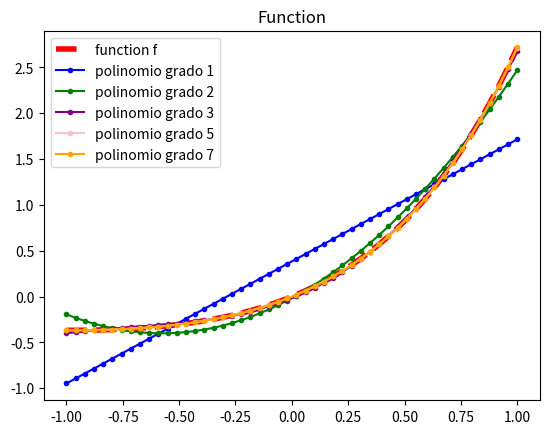
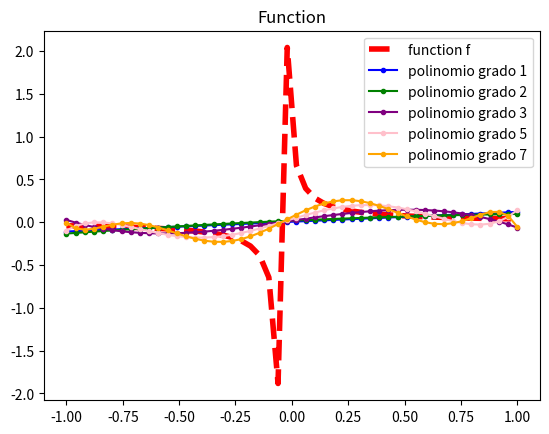
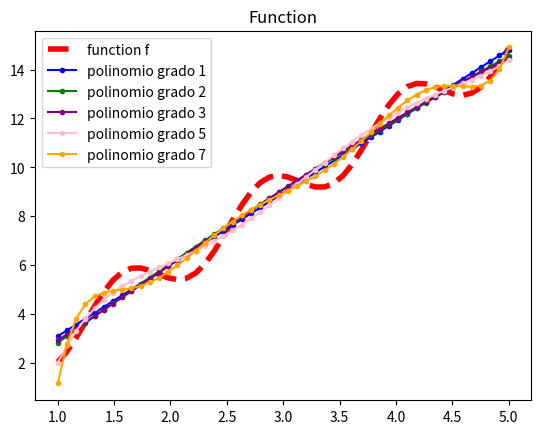

Write the Python code that produced these figures, in order.
import numpy as np
import matplotlib.pyplot as plt
import scipy.linalg

"""
Esercizio 3. Per ognuna delle seguenti funzioni:
    - f(x) = x exp(x) con x -> [-1, 1]
    
    - f(x) = 1 / (1 + 25 * x) con x -> [-1, 1]
    
    - f(x) = sin(5x) + 3x con x -> [1, 5]
    
Assegnati m punti equispaziati, con m fissato.
1) Per ciascun valore di n {1, 2, 3, 5, 7} creare una figura con il grafico della funzione esatta f(x) 
    insieme a quello del polinomio approssimante p(x). Evidenziare gli m punti noti.

2) Per ciascun valore di n {1, 2, 3, 5, 7} riportare il valore dell' errore commesso nel punto x = 0
    
3) Calcolare la norma 2 dell' errore di approssimazione, commesso sugli m nodi, per ciascun valore di {1, 5, 7}.
"""

m =  50 # Il numero di punti é fissato. Si puó aumentare in modo da visualizzare meglio la funzione, in particolare la seconda.
        # Maggior numero di punti = piú precisione del polinomio approssimante.
        # Con 50 punti si vedono correttamente le funzioni, ma la seconda risulta visivamente fuorviante.


# Funzione per valutare il polinomio p, in un punto x, dato il vettore dei coefficienti alpha
def p(alpha, x):
  A = np.zeros((len(x), len(alpha)))
  for i in range(len(alpha)):
      A[:, i] = x**i
  y = np.dot(A, alpha)
  return y

def approxPoly_neq(nDati, gradoP, x, y):
    """
    Il polinomio approssimante viene calcolato mediante il metodo delle equazioni normali.
    """
    A = np.zeros((nDati, gradoP + 1))
    for i in range(gradoP+1):
        A[:, i] = x**i
    
    ATA = A.T @ A
    ATy = A.T @ y
    # Si decompone con Cholesky
    L = scipy.linalg.cholesky(ATA, lower = True)
    alpha1 = scipy.linalg.solve(L, ATy, lower = True)
    alpha_normali = scipy.linalg.solve(L.T, alpha1)
    return alpha_normali
    
def approxPoly_svd(nDati, gradoP, x, y):
    """
    Il polinomio approssimante viene calcolato mediante il metodo SVD.
    """
    A = np.zeros((nDati, gradoP + 1))
    for i in range(gradoP+1):
        A[:, i] = x**i
    
    U, s, VT = scipy.linalg.svd(A)
    alpha_svd = np.zeros(s.shape)

    for j in range(gradoP+1):
      uj = U[:, j]
      vj = VT[j, :]
      alpha_svd = alpha_svd + (np.dot(uj, y) * vj) / s[j]      
    return alpha_svd

    
def polyPlot(f, start, end):
    
    x_plot = np.linspace(start, end, m)
    y_plot = f(x_plot)       # Lo spazio di plotting della y dipende ovviamente dalla funzione che si considera.
    
    plt.figure()
    plt.plot(x_plot, y_plot, 'red', label = 'function f', linestyle = '--', linewidth = 4) # Ridurre / aumentare per vedere meglio la funzione
    plt.title("Function")
    
    for n, color in [(1, 'blue'),(2, 'green'),(3, 'purple'),(5, 'pink'),(7, 'orange')]:
        
        alpha = approxPoly_neq(m, n, x_plot, y_plot)
        y_p = p(alpha, x_plot)
        
        ''' 
        1) Per ciascun valore di n {1, 2, 3, 5, 7} creare una figura con il grafico della funzione esatta f(x) 
           insieme a quello del polinomio approssimante p(x). Evidenziare gli m punti noti.
        '''
        plt.plot(x_plot, y_p, color, label = f'polinomio grado {n}', marker = '.') # Per vedere meglio la funzione volendo si puó 
                                                                                   # togliere il marker.     
        
        ''' 
        2) Per ciascun valore di n {1, 2, 3, 5, 7} riportare il valore dell' errore commesso nel punto x = 0
        '''
        
        err = abs(f(0) - p(alpha, np.array([0]))) # Vettore contente un solo valore, cioé l' unico punto x = 0.
        print(f'Polinomio di grado {n} -> errore nel punto x = 0 : {err}', '\n')
        
        ''' 
        3) Calcolare la norma 2 dell' errore di approssimazione, commesso sugli m nodi, per ciascun valore di {1, 5, 7}.
        '''
        for i in [1, 5, 7]:
            if i == n:   # Non c'é da valutare la norma per tutti i gradi del polinomio
                         # Quindi la si calcola solo se l' iterazione é uguale al grado 
                norm = np.linalg.norm(y_plot - y_p)  # Norma = norm(sol.esatta - sol)
                print (f'Polinomio di grado {n} -> errore di approssimazione {norm}', '\n')
        plt.legend()
    plt.show()
    
f1 = lambda x: x * np.exp(x)
f2 = lambda x: 1 / (1 + (25 * x))
f3 = lambda x: np.sin(5 * x) + 3 * x

'''
Come possiamo notare dai grafici, l' utilizzo dei punti equidistanti garantisce una maggiore approssimazione
del polinomio approssimante (a prescindere dal suo grado, sebbene grado maggiore = maggiore precisione in ogni 
caso). Questo peró solo nel caso generale, addentriamoci nei casi singoli.
'''

print("Funzione 1: ")
polyPlot(f1, -1, 1)
'''
Nella prima funzione, l' errore di approssimazione nel punto x = 0 con l' aumentare del grado del polinomio
diminuisce, notiamo anche che nel caso n = 2, 3 l'errore si equivale in tal punto. 
L' errore di approssimazione diminuisce invece di molto a causa dell' aumento della precisione della funzione 
approssimante con l' andare avanti delle iterazioni.
'''

print("Funzione 2: ")
polyPlot(f2, -1, 1)
'''
Nella seconda funzione, l' errore di approssimazione nel punto x = 0 diminuisce di pochissimo, quasi costante, 
questo perché tutte i polinomi approssimanti si concentrano in quel punto. Notiamo inoltre rispetto a prima che
tale valore é particolarmente alto rispetto a prima.
L'errore di approssimazione diminuisce anch' esso molto lentamente per i medesimi motivi.
'''

print("Funzione 3: ")
polyPlot(f3, 1, 5)
'''
La terza funzione presenta dati particolari poiché si verifica overfitting, cioé la soluzione approssimata
risulta troppo precisa nei punti equidistanti in input, ma non lo é necessariamente per i punti non utilizzati.
Infatti x = 0 non é utilizzato e questo porta ad un aumento dell' errore in tal punto invece che una diminuzione.
L' errore di approssimazione invece si comporta relativamente bene, sebbene ancora un po' alto.
'''
